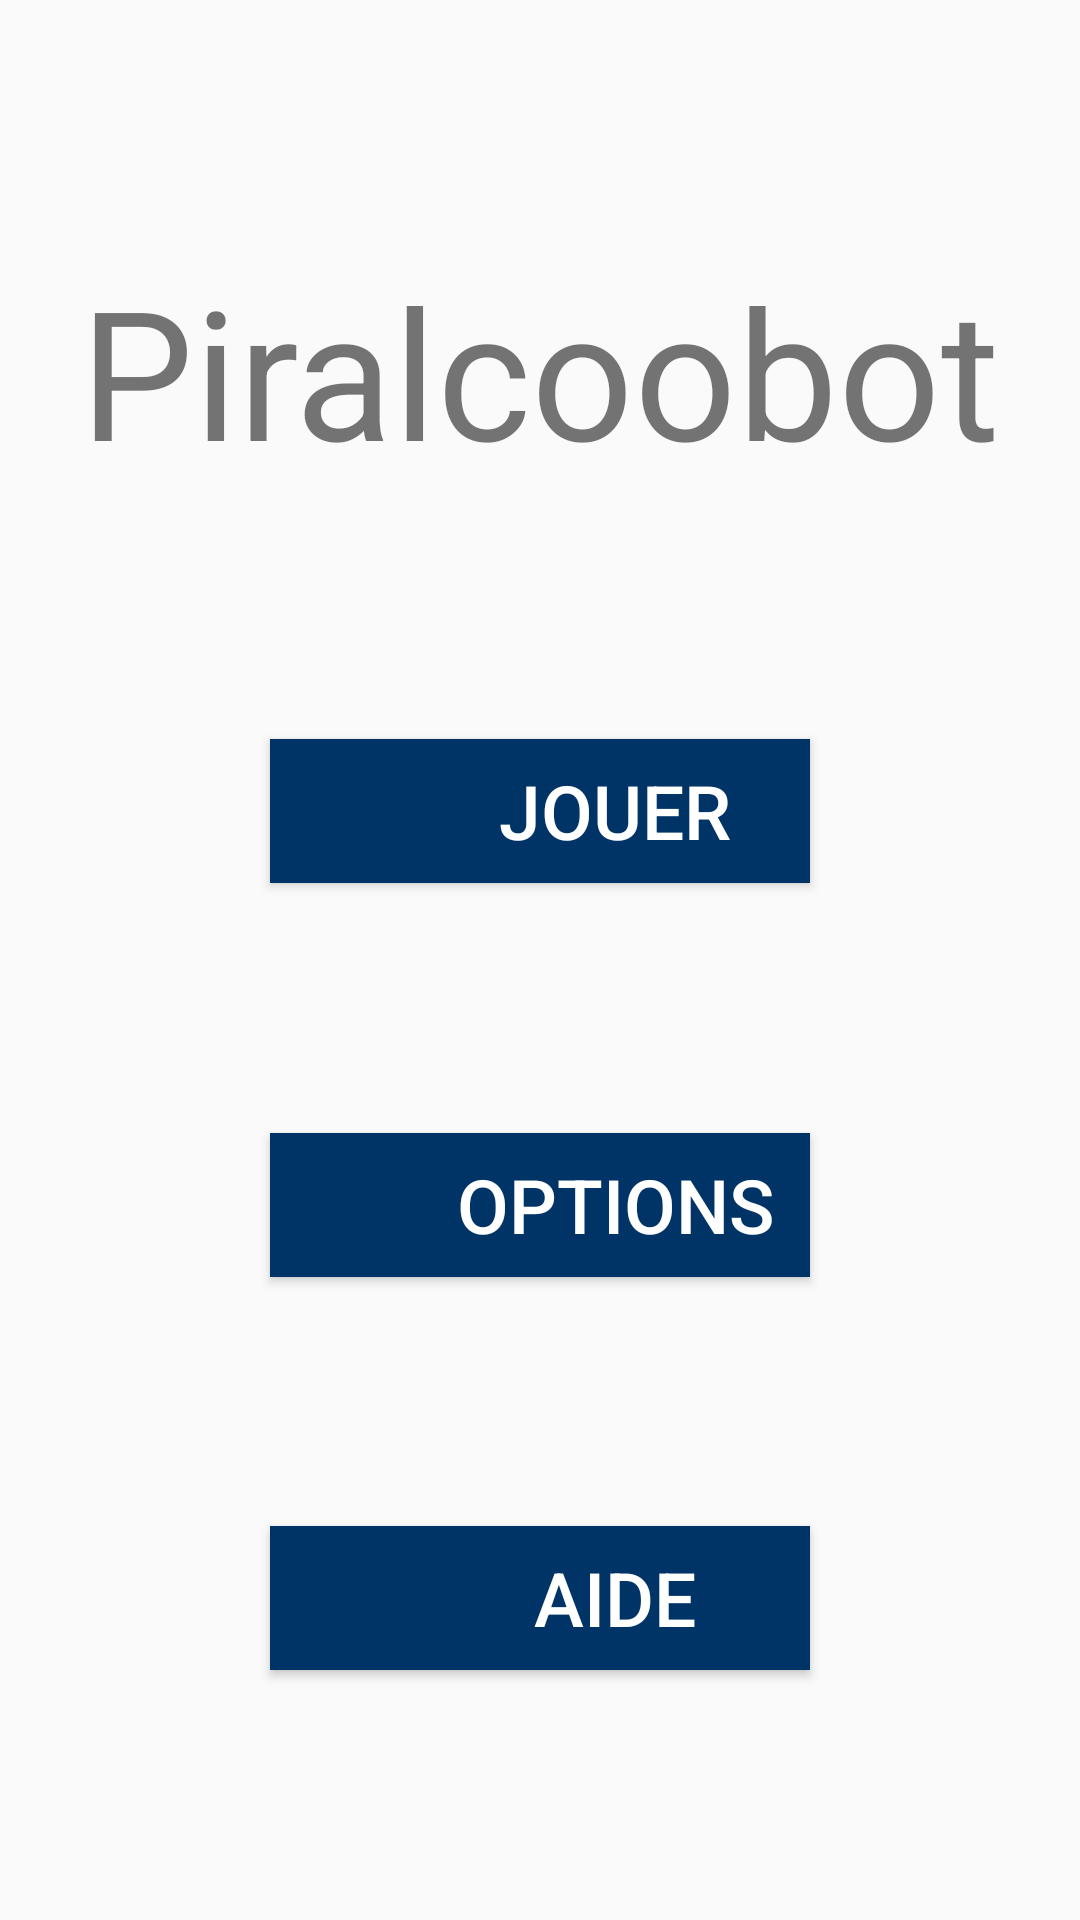

Android layout source for this screen:
<!-- AndroidManifest.xml: application theme MainTheme -->
<!-- res/layout/home_page.xml -->
<?xml version="1.0" encoding="utf-8"?>
<androidx.constraintlayout.widget.ConstraintLayout xmlns:android="http://schemas.android.com/apk/res/android"
    xmlns:app="http://schemas.android.com/apk/res-auto"
    xmlns:tools="http://schemas.android.com/tools"
    android:layout_width="match_parent"
    android:layout_height="match_parent"
    tools:context=".Home">

    <TextView
        android:id="@+id/textview_first"
        android:layout_width="wrap_content"
        android:layout_height="wrap_content"
        android:text="@string/app_name"
        android:textSize="60sp"
        app:layout_constraintBottom_toTopOf="@id/button_play"
        app:layout_constraintEnd_toEndOf="parent"
        app:layout_constraintStart_toStartOf="parent"
        app:layout_constraintTop_toTopOf="parent" />

    <Button
        android:id="@+id/button_play"
        android:layout_width="180dp"
        android:layout_height="wrap_content"
        android:background="@color/pirateSecondary"
        android:text="@string/action_play"
        android:textColor="@color/buttonTextColor"
        android:textSize="25sp"
        android:paddingLeft="50dp"
        app:layout_constraintBottom_toTopOf="@id/button_settings"
        app:layout_constraintEnd_toEndOf="parent"
        app:layout_constraintStart_toStartOf="parent"
        app:layout_constraintTop_toBottomOf="@id/textview_first" />

    <Button
        android:id="@+id/button_settings"
        android:layout_width="180dp"
        android:layout_height="wrap_content"
        android:background="@color/pirateSecondary"
        android:text="@string/action_settings"
        android:textColor="@color/buttonTextColor"
        android:textSize="25sp"
        android:paddingLeft="50dp"
        app:layout_constraintBottom_toTopOf="@id/button_help"
        app:layout_constraintEnd_toEndOf="parent"
        app:layout_constraintStart_toStartOf="parent"
        app:layout_constraintTop_toBottomOf="@id/button_play" />

    <Button
        android:id="@+id/button_help"
        android:layout_width="180dp"
        android:layout_height="wrap_content"
        android:background="@color/pirateSecondary"
        android:text="@string/action_help"
        android:textColor="@color/buttonTextColor"
        android:textSize="25sp"
        android:paddingLeft="50dp"
        app:layout_constraintBottom_toBottomOf="parent"
        app:layout_constraintEnd_toEndOf="parent"
        app:layout_constraintStart_toStartOf="parent"
        app:layout_constraintTop_toBottomOf="@id/button_settings" />
</androidx.constraintlayout.widget.ConstraintLayout>
<!-- resources referenced by this layout -->
<resources>
  <color name="buttonTextColor">#ffffff</color>
  <color name="pirateSecondary">#003366</color>
  <string name="action_help">Aide</string>
  <string name="action_play">Jouer</string>
  <string name="action_settings">Options</string>
  <string name="app_name">Piralcoobot</string>
  <style name="MainTheme" parent="Theme.AppCompat.Light.NoActionBar">
          
          <item name="colorPrimary">@color/piratePrimary</item>
          <item name="colorPrimaryDark">@color/pirateSecondary</item>
          <item name="background">@color/piratePrimary</item>
      </style>
  <color name="piratePrimary">#4072aa</color>
</resources>
